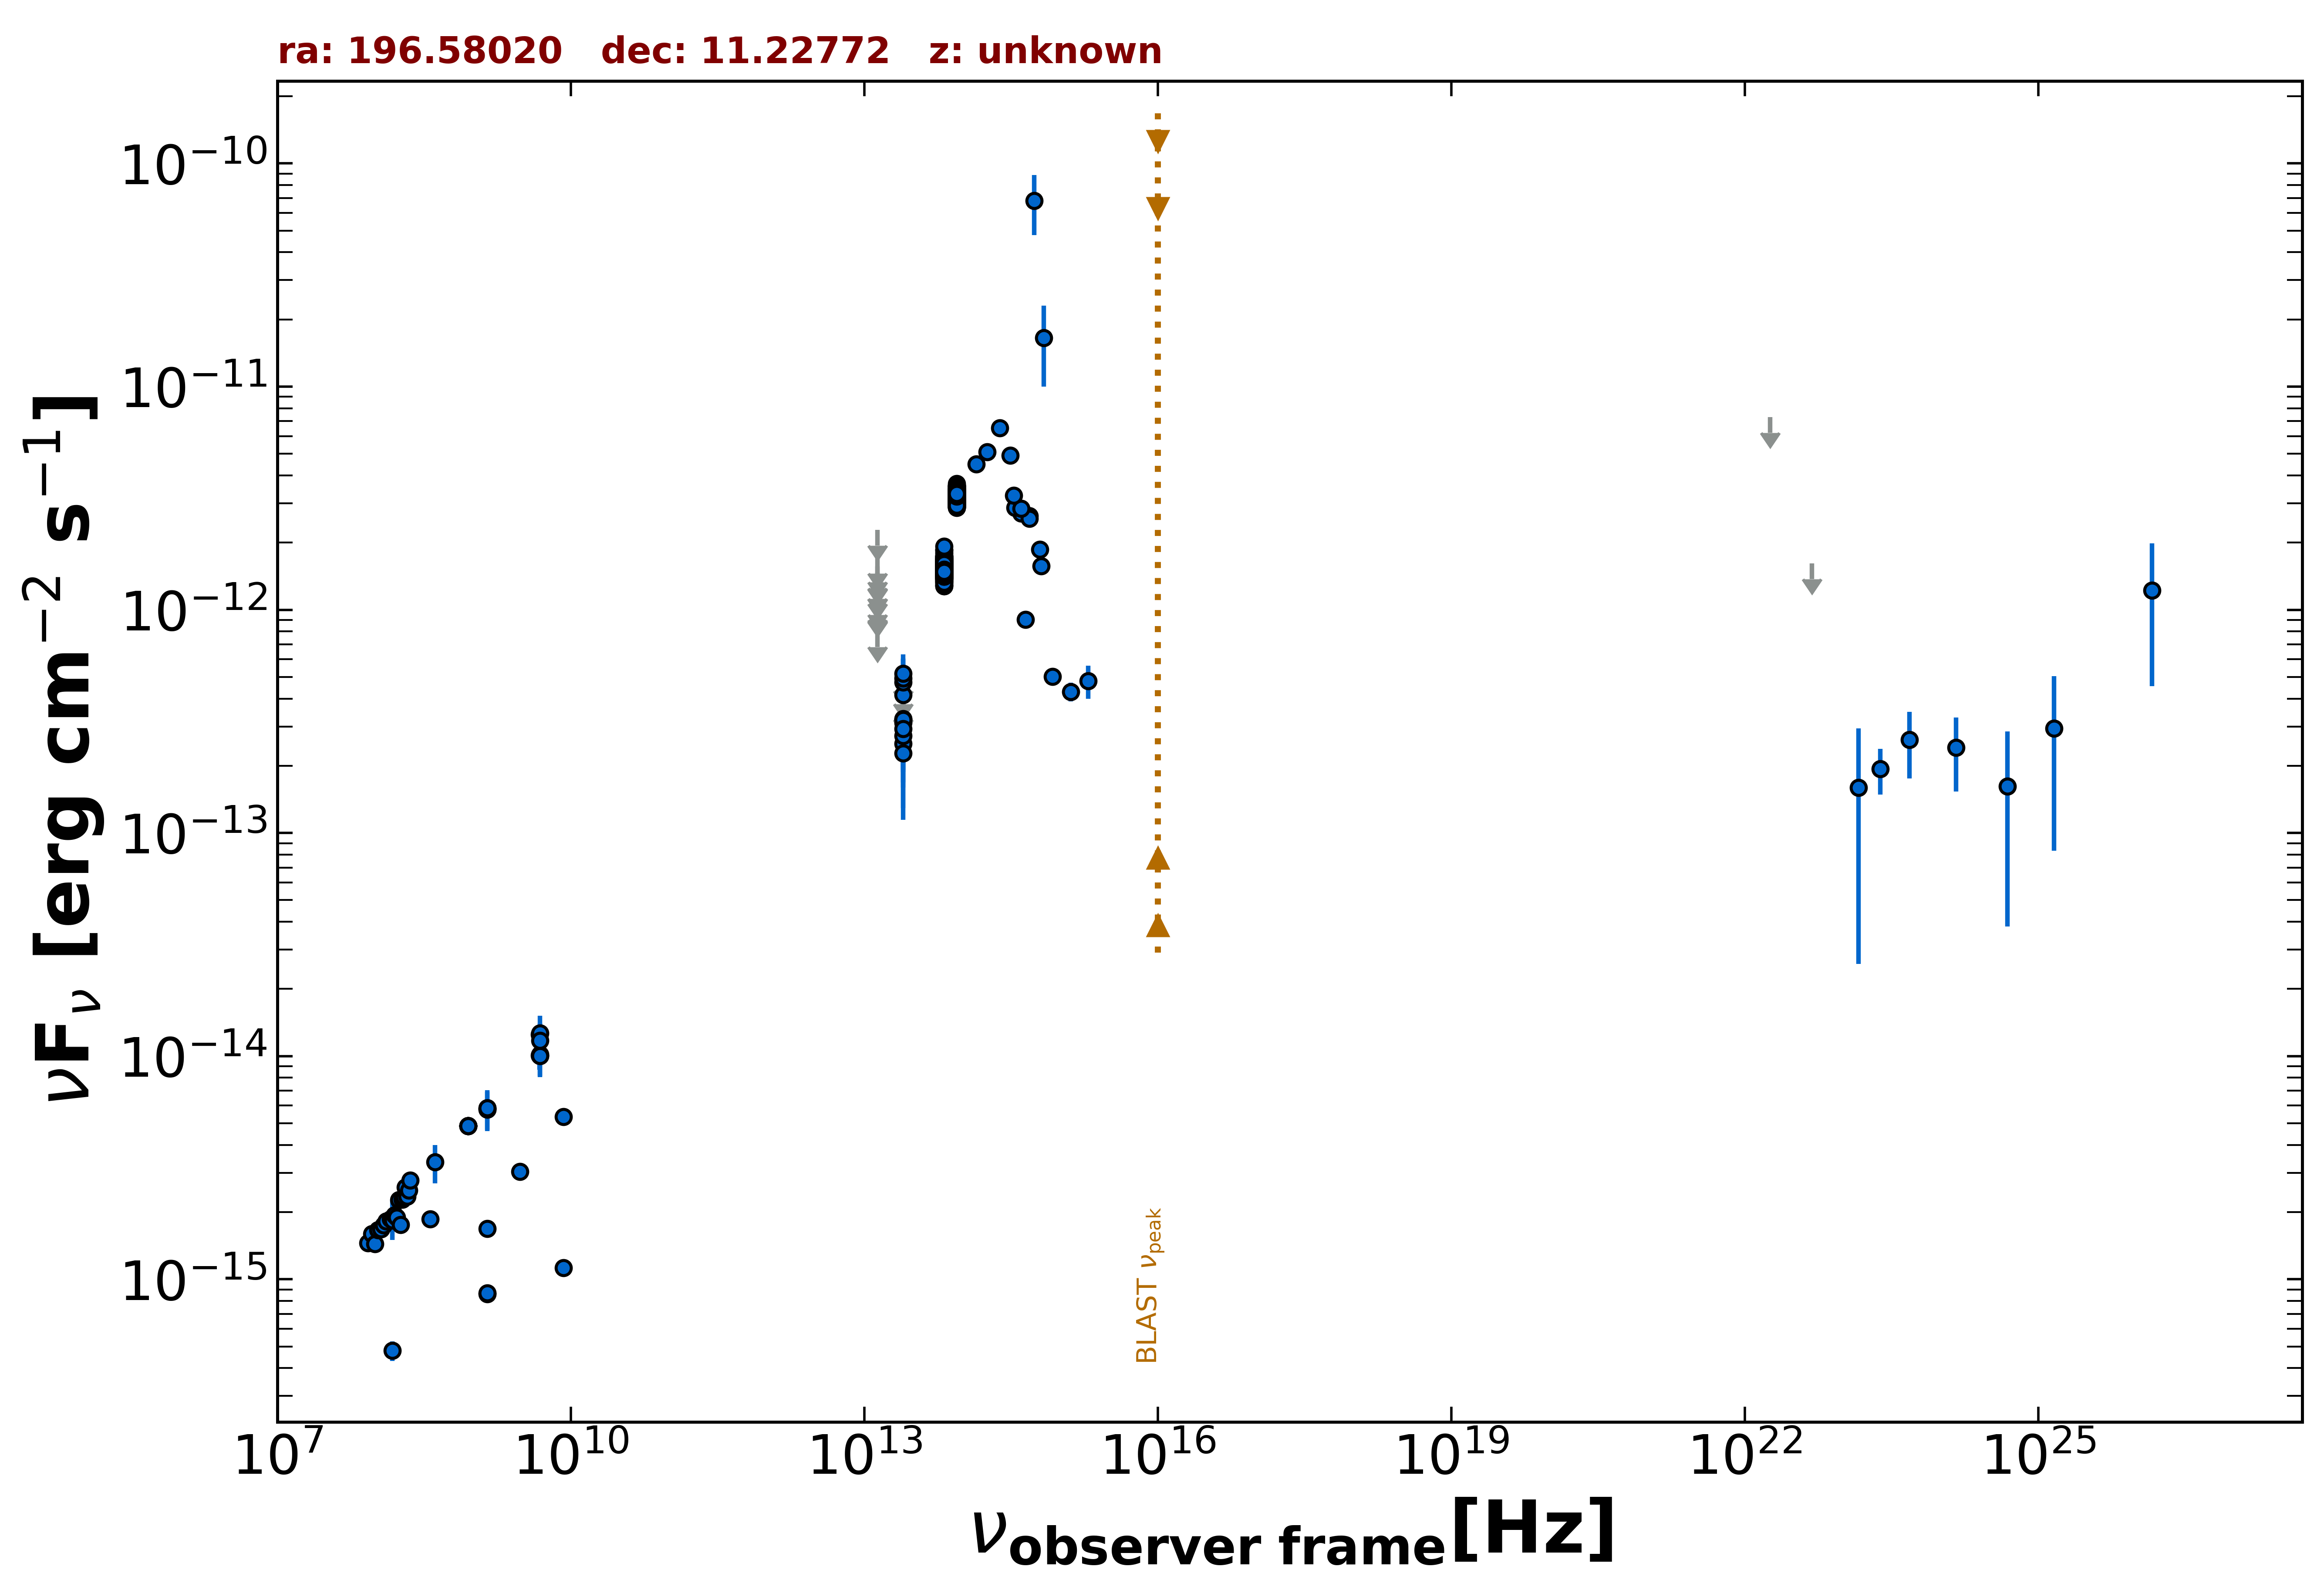

Source data for this figure (header and first rows):
freq., flux, err_flux, MJD_start, MJD_end, flag, catalog, reference
1.400e+09, 8.596e-16, 1.900e-18, 55000, 55000, , FIRST, White et al. 1997  ApJ  475 479
1.400e+09, 1.683e-15, 2.000e-18, 55000, 55000, , FIRST, White et al. 1997  ApJ  475 479
1.400e+09, 8.670e-16, 1.950e-18, 55000, 55000, , FIRST, White et al. 1997  ApJ  475 479
1.400e+09, 5.767e-15, 2.005e-16, 55000, 55000, , NVSS, Condon et al. 1998  AJ  115  1693
8.870e+08, 4.861e-15, 3.470e-16, 55000, 55000, , RACS, Hale et al. 2021  PASA  38  e058
8.870e+08, 4.861e-15, 3.470e-16, 55000, 55000, , RACS, Hale et al. 2021  PASA  38  e058
8.870e+08, 4.861e-15, 3.470e-16, 55000, 55000, , RACS, Hale et al. 2021  PASA  38  e058
8.870e+08, 4.861e-15, 3.470e-16, 55000, 55000, , RACS, Hale et al. 2021  PASA  38  e058
8.870e+08, 4.861e-15, 3.470e-16, 55000, 55000, , RACS, Hale et al. 2021  PASA  38  e058
8.870e+08, 4.861e-15, 3.470e-16, 55000, 55000, , RACS, Hale et al. 2021  PASA  38  e058
3.000e+09, 3.042e-15, 3.000e-17, 55000, 55000, , VLASSQL, Gordon et al. 2021  ApJS  255  30
1.500e+08, 4.787e-16, 4.815e-17, 55000, 55000, , TGSS150, Intema et al. 2017  A&A  598  A781
8.400e+09, 1.126e-15, 0.000e+00, 55000, 55000, , CRATES, Healey et al. 2007  ApJS  171  61
8.400e+09, 5.359e-15, 0.000e+00, 55000, 55000, , CRATES, Healey et al. 2007  ApJS  171  61
4.800e+09, 1.253e-14, 1.150e-15, 55000, 55000, , GB6, Gregory et al. 1996  ApJS  103  427
4.800e+09, 1.008e-14, 1.391e-15, 55000, 55000, , GB87, Gregory et al. 1992  VizieR  VIII/14/j20…
4.850e+09, 1.004e-14, 0.000e+00, 55000, 55000, , NORTH20, White and Becker  1992  ApJS  79  331
1.400e+09, 5.852e-15, 0.000e+00, 55000, 55000, , NORTH20, White and Becker  1992  ApJS  79  331
3.650e+08, 1.865e-15, 0.000e+00, 55000, 55000, , NORTH20, White and Becker  1992  ApJS  79  331
1.389e+14, 4.488e-12, 2.940e-13, 55000, 55000, , 2MASS, Skrutskie et al. 2006  AJ  131  1163
1.804e+14, 5.106e-12, 3.860e-13, 55000, 55000, , 2MASS, Skrutskie et al. 2006  AJ  131  1163
2.427e+14, 6.517e-12, 4.325e-13, 55000, 55000, , 2MASS, Skrutskie et al. 2006  AJ  131  1163
8.817e+13, 3.222e-12, 5.000e-15, 55000, 55000, , UNWISE, Schlafly et al. 2019  ApJS  240  30
6.517e+13, 1.544e-12, 5.000e-15, 55000, 55000, , UNWISE, Schlafly et al. 2019  ApJS  240  30
8.817e+13, 3.230e-12, 6.850e-14, 55000, 55000, , WISE, Wright et al. 2010  AJ  140  1868
6.517e+13, 1.521e-12, 3.350e-14, 55000, 55000, , WISE, Wright et al. 2010  AJ  140  1868
2.498e+13, 3.230e-13, 3.965e-14, 55000, 55000, , WISE, Wright et al. 2010  AJ  140  1868
1.363e+13, 3.130e-13, 1.609e-13, 55000, 55000, , WISE, Wright et al. 2010  AJ  140  1868
8.817e+13, 2.979e-12, 6.550e-14, 57196, 57196, , NEOWISE, Mainzer et al. 2014  ApJ  792  30
6.517e+13, 1.448e-12, 5.750e-14, 57196, 57196, , NEOWISE, Mainzer et al. 2014  ApJ  792  30
8.817e+13, 3.174e-12, 6.400e-14, 57197, 57197, , NEOWISE, Mainzer et al. 2014  ApJ  792  30
6.517e+13, 1.491e-12, 5.500e-14, 57197, 57197, , NEOWISE, Mainzer et al. 2014  ApJ  792  30
8.817e+13, 3.174e-12, 7.000e-14, 57196, 57196, , NEOWISE, Mainzer et al. 2014  ApJ  792  30
6.517e+13, 1.531e-12, 5.650e-14, 57196, 57196, , NEOWISE, Mainzer et al. 2014  ApJ  792  30
8.817e+13, 2.927e-12, 6.700e-14, 57199, 57199, , NEOWISE, Mainzer et al. 2014  ApJ  792  30
6.517e+13, 1.512e-12, 6.700e-14, 57199, 57199, , NEOWISE, Mainzer et al. 2014  ApJ  792  30
8.817e+13, 3.079e-12, 6.800e-14, 57196, 57196, , NEOWISE, Mainzer et al. 2014  ApJ  792  30
6.517e+13, 1.466e-12, 6.200e-14, 57196, 57196, , NEOWISE, Mainzer et al. 2014  ApJ  792  30
8.817e+13, 3.245e-12, 7.200e-14, 57199, 57199, , NEOWISE, Mainzer et al. 2014  ApJ  792  30
6.517e+13, 1.468e-12, 6.100e-14, 57199, 57199, , NEOWISE, Mainzer et al. 2014  ApJ  792  30
8.817e+13, 3.068e-12, 7.600e-14, 57196, 57196, , NEOWISE, Mainzer et al. 2014  ApJ  792  30
6.517e+13, 1.421e-12, 6.550e-14, 57196, 57196, , NEOWISE, Mainzer et al. 2014  ApJ  792  30
8.817e+13, 3.266e-12, 6.900e-14, 57197, 57197, , NEOWISE, Mainzer et al. 2014  ApJ  792  30
6.517e+13, 1.469e-12, 5.400e-14, 57197, 57197, , NEOWISE, Mainzer et al. 2014  ApJ  792  30
8.817e+13, 3.163e-12, 6.950e-14, 57199, 57199, , NEOWISE, Mainzer et al. 2014  ApJ  792  30
6.517e+13, 1.598e-12, 7.100e-14, 57199, 57199, , NEOWISE, Mainzer et al. 2014  ApJ  792  30
8.817e+13, 3.105e-12, 7.700e-14, 57199, 57199, , NEOWISE, Mainzer et al. 2014  ApJ  792  30
6.517e+13, 1.437e-12, 6.250e-14, 57199, 57199, , NEOWISE, Mainzer et al. 2014  ApJ  792  30
8.817e+13, 3.345e-12, 7.100e-14, 57199, 57199, , NEOWISE, Mainzer et al. 2014  ApJ  792  30
6.517e+13, 1.277e-12, 6.500e-14, 57199, 57199, , NEOWISE, Mainzer et al. 2014  ApJ  792  30
8.817e+13, 3.389e-12, 8.400e-14, 57196, 57196, , NEOWISE, Mainzer et al. 2014  ApJ  792  30
6.517e+13, 1.502e-12, 5.950e-14, 57196, 57196, , NEOWISE, Mainzer et al. 2014  ApJ  792  30
8.817e+13, 3.045e-12, 6.450e-14, 57196, 57196, , NEOWISE, Mainzer et al. 2014  ApJ  792  30
6.517e+13, 1.553e-12, 5.550e-14, 57196, 57196, , NEOWISE, Mainzer et al. 2014  ApJ  792  30
8.817e+13, 3.236e-12, 6.850e-14, 57199, 57199, , NEOWISE, Mainzer et al. 2014  ApJ  792  30
6.517e+13, 1.612e-12, 7.300e-14, 57199, 57199, , NEOWISE, Mainzer et al. 2014  ApJ  792  30
8.817e+13, 3.248e-12, 7.200e-14, 57196, 57196, , NEOWISE, Mainzer et al. 2014  ApJ  792  30
6.517e+13, 1.433e-12, 6.750e-14, 57196, 57196, , NEOWISE, Mainzer et al. 2014  ApJ  792  30
8.817e+13, 3.122e-12, 6.900e-14, 57196, 57196, , NEOWISE, Mainzer et al. 2014  ApJ  792  30
6.517e+13, 1.501e-12, 5.650e-14, 57196, 57196, , NEOWISE, Mainzer et al. 2014  ApJ  792  30
... 626 more rows
